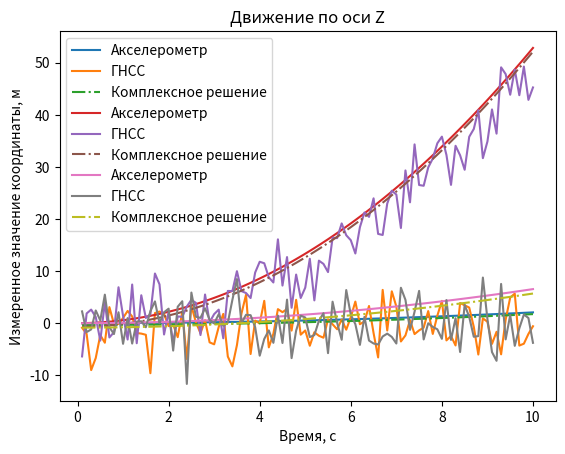

Write the Python code that produced this figure.
import numpy as np
import matplotlib.pyplot as plt
from abc import ABCMeta, abstractmethod

g = 9.81


class Accelerometer(metaclass=ABCMeta):
    """Абстрактный класс акселерометра"""

    @abstractmethod
    def __init__(self):
        """Абстрактный конструктор класса"""

        pass

    @abstractmethod
    def take_measures(self, path: list):
        """Абстрактный метод получения измерений на траектории"""

        pass


class ADXL335(Accelerometer):
    """Класс датчика-акселерометра ADXL335"""

    def __init__(self):
        """Конструктор класса конкретного акселерометра"""

        # выставляем по умолчанию случайные значения в пределах, соответствующих спецификации
        nl = np.random.normal(0, 0.001)
        casx = np.random.normal(0, 0.0033)
        casy = np.random.normal(0, 0.0033)
        casz = np.random.normal(0, 0.0033)
        vtog = np.random.normal(0.3, 0.0033)
        zbx = np.random.normal(0.15, 0.05)
        zby = np.random.normal(0.15, 0.05)
        zbz = np.random.normal(0.15, 0.1)
        ndx = np.random.normal(150, 10)
        ndy = np.random.normal(150, 10)
        ndz = np.random.normal(300, 20)

        self.measures = []
        self.bandwidth_xy = 1600
        self.bandwidth_z = 550
        self.nonlinearity = abs(nl)  # nonlinearity / нелинейность
        self.cross_axis_sensivity_x = casx  # cross-axis sensivity / межосная чувствительность
        self.cross_axis_sensivity_y = casy
        self.cross_axis_sensivity_z = casz
        self.V_to_g = vtog  # перевод вольтов из спецификации в м/c^2
        self.zero_bias_x = zbx / (self.V_to_g * g)  # zero bias / смещение нуля
        self.zero_bias_y = zby / (self.V_to_g * g)
        self.zero_bias_z = zbz / (self.V_to_g * g)
        self.noise_rms_x = abs(ndx) * np.sqrt(self.bandwidth_xy * 1.6) * 1e-6  # noise density rms в м/с^2
        # такой коэф. выбран по рекоммендации Analog Devices
        self.noise_rms_y = abs(ndy) * np.sqrt(self.bandwidth_xy * 1.6) * 1e-6
        # для частот среза 1600 и 550 соответвенно по XY и Z
        self.noise_rms_z = abs(ndz) * np.sqrt(self.bandwidth_z * 1.6) * 1e-6

    def clear_measures(self):
        """Метод, обнуляющий массив измерений"""

        self.measures = []

    def info(self):
        """Метод для просмотра характеристик акселерометра"""

        print(f'\nУ этого акселерометра модели ADXL335 следующие характеристики:')
        print(f'Нелинейность: {self.nonlinearity * 100} %')
        # длинная строка, но если разбивать, то интерпретатор ругается, потому так оставлю
        print(
            f'Междуосная чувствительность по XYZ: {self.cross_axis_sensivity_x * 100, self.cross_axis_sensivity_y * 100, self.cross_axis_sensivity_z * 100} %')
        print(f'Смещение нуля по XYZ: {self.zero_bias_x, self.zero_bias_y, self.zero_bias_z} м/c^2')
        print(f'СКО шумов для XYZ: {self.noise_rms_x, self.noise_rms_y, self.noise_rms_z}, м/с^2')

    def take_measures(self, path: list):
        """Метод проведения измерений акселерометром данных с заданного списка"""

        step = []
        for item in path:
            # замер = истина + смещение ноля + нелинейность + шум + межосная чувствительность по Y + по Z
            step.append(item[0] + self.zero_bias_x + np.random.normal(0, self.nonlinearity / 3) * item[0]
                        + np.random.normal(0, self.noise_rms_x) + self.cross_axis_sensivity_y * item[1]
                        + self.cross_axis_sensivity_z * item[2])
            step.append(item[1] + self.zero_bias_y + np.random.normal(0, self.nonlinearity / 3) * item[1]
                        + np.random.normal(0, self.noise_rms_y) + self.cross_axis_sensivity_x * item[0]
                        + self.cross_axis_sensivity_z * item[2])
            step.append(item[2] + self.zero_bias_z + np.random.normal(0, self.nonlinearity / 3) * item[2]
                        + np.random.normal(0, self.noise_rms_z) + self.cross_axis_sensivity_x * item[0]
                        + self.cross_axis_sensivity_y * item[1])

            self.measures.append(step)
            step = []

        return self.measures


class GNSS(metaclass=ABCMeta):
    """Абстрактный класс акселерометра"""

    @abstractmethod
    def __init__(self):
        """Абстрактный конструктор класса"""

        pass

    @abstractmethod
    def take_measures(self, path: list, delay: int):
        """Абстрактный метод получения измерений на траектории"""

        pass


class Satellite(GNSS):
    """Класс некого спутника"""

    def __init__(self, receiver_error: float = 1, ion_error: float = 3,
                 trop_error: float = 2, noise_error: float = 0.5):
        """Конструктор некого спутника"""

        # [redacted]
        # [redacted]
        # [redacted]

        self.measures = []
        self.delay = 0
        self.receiver_error = receiver_error  # погрешность от навигационной аппаратуры потребителя
        self.ion_error = ion_error  # погрешность от ионосферы
        self.trop_error = trop_error  # погрешность от тропосферы
        self.noise_error = noise_error  # СКО шумов

    def take_measures(self, path: list, delay: int):
        """Метод проведения измерений спутником данных с заданного списка"""

        step = []
        self.delay = delay  # задержка измерителя (по сути, сколько значений пропускать до следующей обработки)
        if delay != 0:
            delay_count = 0  # счетчик для пропуска значений
            for item in path:
                if delay_count == 0:
                    # замер = истина + смещение ноля + нелинейность + шум + межосная чувствительность по Y + по Z
                    step.append(item[0] + np.random.normal(0, self.receiver_error) + np.random.normal(0, self.ion_error)
                                + np.random.normal(0, self.trop_error) + np.random.normal(0, self.noise_error))
                    step.append(item[1] + np.random.normal(0, self.receiver_error) + np.random.normal(0, self.ion_error)
                                + np.random.normal(0, self.trop_error) + np.random.normal(0, self.noise_error))
                    step.append(item[2] + np.random.normal(0, self.receiver_error) + np.random.normal(0, self.ion_error)
                                + np.random.normal(0, self.trop_error) + np.random.normal(0, self.noise_error))
                    delay_count = self.delay
                    self.measures.append(step)
                    step = []
                else:
                    delay_count -= 1
                    self.measures.append(self.measures[-1])
        else:
            for item in path:
                # замер = истина + смещение ноля + нелинейность + шум + межосная чувствительность по Y + по Z
                step.append(item[0] + np.random.normal(0, self.receiver_error) + np.random.normal(0, self.ion_error)
                            + np.random.normal(0, self.trop_error) + np.random.normal(0, self.noise_error))
                step.append(item[1] + np.random.normal(0, self.receiver_error) + np.random.normal(0, self.ion_error)
                            + np.random.normal(0, self.trop_error) + np.random.normal(0, self.noise_error))
                step.append(item[2] + np.random.normal(0, self.receiver_error) + np.random.normal(0, self.ion_error)
                            + np.random.normal(0, self.trop_error) + np.random.normal(0, self.noise_error))
                self.measures.append(step)
                step = []

        return self.measures


def kalman_filter(input_data, innit_data: list = None, shape: int = 3, init_rms: float = 1, K: float = 0.1):
    """Метод, реализующий фильтр Калмана"""

    # [redacted]
    # [redacted]
    # [redacted]

    # начальные нулевые значения и объявление необходимых матриц
    init_cov = np.eye(shape) * init_rms  # начальное приближение задаем диагональной матрицей с элементами init_rms

    # все начальные значения задаем единичными
    A = np.eye(shape)
    H = np.eye(shape)
    Q = np.eye(shape)
    R = np.eye(shape)

    if innit_data is None:
        curr = np.array([0] * shape)  # текущие значения
    else:
        if len(innit_data) != shape:
            raise ValueError('Неверный размер начального вектора')
        curr = np.array(innit_data)
    cov = init_cov  # ковариационная матрица
    output = []  # массив результатов для вывода

    # основной цикл ФК
    for _ in range(len(input_data)):
        for data in input_data:
            curr = np.dot(A, curr)
            cov = np.dot(A, np.dot(cov, A.T)) + Q

            corr = data - np.dot(H, curr)
            corr_cov = np.dot(H, np.dot(cov, H.T)) + R
            kalman_gain = np.dot(cov, np.dot(H.T, np.linalg.inv(corr_cov)))

            curr = curr + np.dot(kalman_gain, corr)
            cov = np.dot((np.eye(shape) - np.dot(kalman_gain, H)), cov)

        output.append(curr * K)

    return output


def compensation_scheme(acc_path, gnss_path):
    """Метод, реализующий схему компенсации для комплексирования измерений"""

    temp_path = []
    for i in range(len(acc_path)):
        temp_path.append([acc_path[i][0] - gnss_path[i][0], acc_path[i][1] - gnss_path[i][1],
                          acc_path[i][2] - gnss_path[i][2]])
    filtered = kalman_filter(temp_path, innit_data=temp_path[0], init_rms=0.1)

    res_path = []
    for i in range(len(acc_path)):
        res_path.append([acc_path[i][0] - filtered[i][0], acc_path[i][1] - filtered[i][1],
                         acc_path[i][2] - filtered[i][2]])

    return res_path


def calc_measured_path(path: list, dt: float):
    """Функция для вычисления траектории по ускорениям"""

    if len(path) == 0:
        raise Exception('Замеры не были проведены')

    x_real = []
    y_real = []
    z_real = []
    vx_real = []
    vy_real = []
    vz_real = []

    for item in path:
        try:
            vx_real.append(vx_real[-1] + item[0] * dt)
            vy_real.append(vy_real[-1] + item[1] * dt)
            vz_real.append(vz_real[-1] + item[2] * dt)
            x_real.append(x_real[-1] + vx_real[-1] * dt)
            y_real.append(y_real[-1] + vy_real[-1] * dt)
            z_real.append(z_real[-1] + vz_real[-1] * dt)
        except IndexError:
            vx_real.append(item[0] * dt)
            vy_real.append(item[1] * dt)
            vz_real.append(item[2] * dt)
            x_real.append(vx_real[-1] * dt)
            y_real.append(vy_real[-1] * dt)
            z_real.append(vz_real[-1] * dt)

    output = []
    for i in range(len(x_real)):
        output.append([x_real[i], y_real[i], z_real[i]])

    return output


def show_paths(acc_path: list, gnss_path: list, complex_path: list, title: str = '', dt: float = 0.01):
    """Метод для отображения всех координат траектории"""

    x = np.arange(1, len(acc_path) + 1, 1)
    x = [item * dt for item in x]
    plt.plot(x, acc_path, label='Акселерометр')
    plt.plot(x, gnss_path, label='ГНСС')
    plt.plot(x, complex_path, '-.', label='Комплексное решение')

    plt.xlabel("Время, с")
    plt.ylabel('Измеренное значение координаты, м')
    plt.legend()
    plt.title(title)
    plt.show()


def main():
    """Основной исполняющий метод"""

    gnss = Satellite()
    acc = ADXL335()
    dt = 0.1
    end_t = 10

    def x_path(t):
        return 0

    def ax_path(t):
        return 0

    def y_path(t):
        return 0.5 * t * t

    def ay_path(t):
        return 1

    def z_path(t):
        return 0

    def az_path(t):
        return 0

    gnss_path = []
    acc_path = []
    for t in range(round(end_t / dt)):
        t = t * dt
        gnss_path.append([x_path(t), y_path(t), z_path(t)])
        acc_path.append([ax_path(t), ay_path(t), az_path(t)])

    acc_path = acc.take_measures(acc_path)
    gnss_path = gnss.take_measures(gnss_path, 0)
    acc_path = calc_measured_path(acc_path, dt)
    complex_path = compensation_scheme(acc_path, gnss_path)

    x_acc_path = [item[0] for item in acc_path]
    y_acc_path = [item[1] for item in acc_path]
    z_acc_path = [item[2] for item in acc_path]

    x_gnss_path = [item[0] for item in gnss_path]
    y_gnss_path = [item[1] for item in gnss_path]
    z_gnss_path = [item[2] for item in gnss_path]

    x_complex_path = [item[0] for item in complex_path]
    y_complex_path = [item[1] for item in complex_path]
    z_complex_path = [item[2] for item in complex_path]

    show_paths(x_acc_path, x_gnss_path, x_complex_path, title='Движение по оси X', dt=dt)
    show_paths(y_acc_path, y_gnss_path, y_complex_path, title='Движение по оси Y', dt=dt)
    show_paths(z_acc_path, z_gnss_path, z_complex_path, title='Движение по оси Z', dt=dt)


if __name__ == "__main__":
    main()
